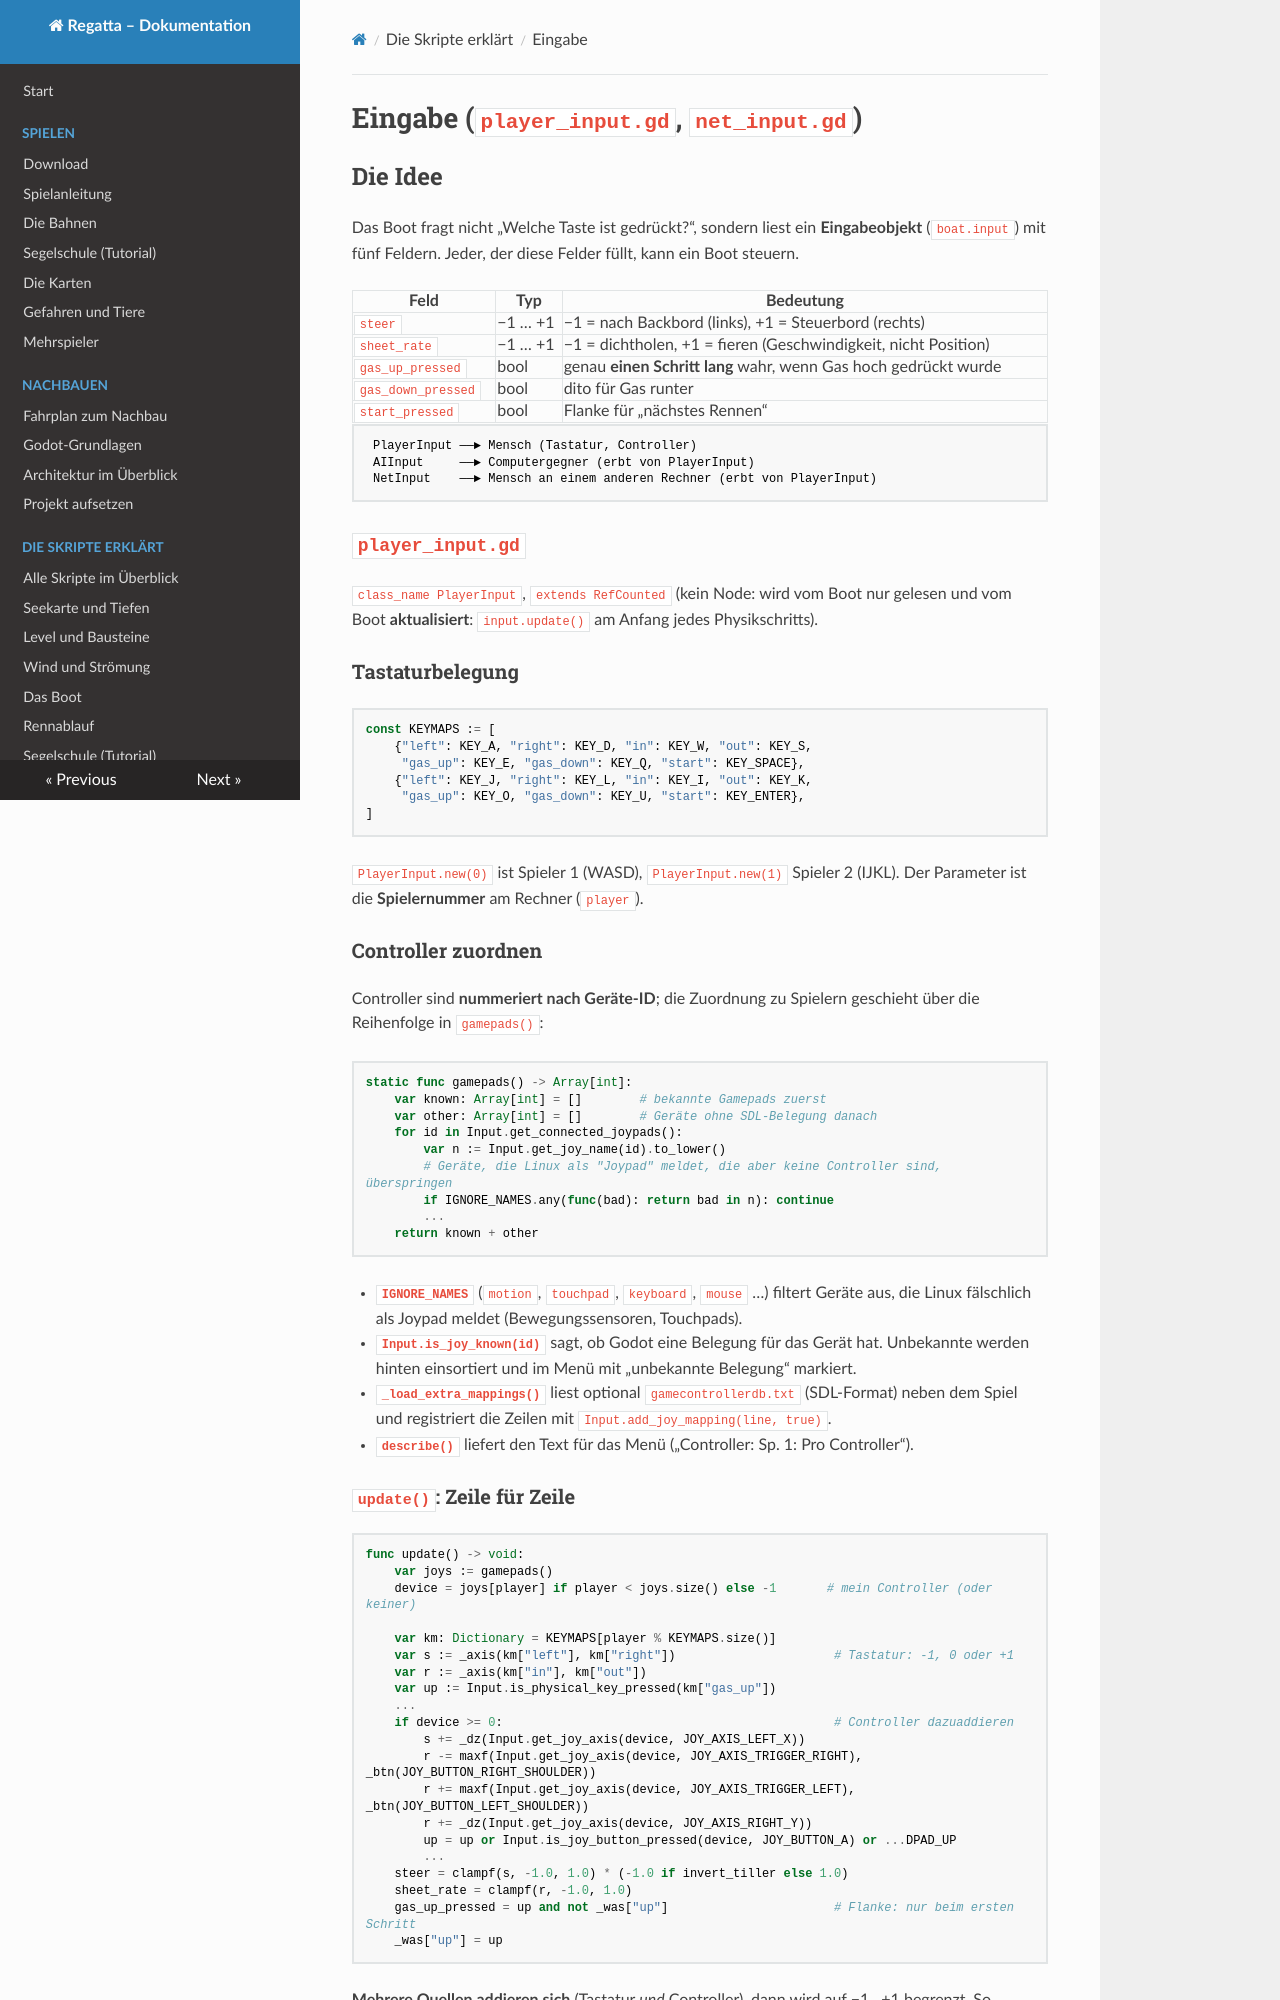

repository: RincewindWizzard/regatta-game · page: skripte/eingabe/index.html · generator: mkdocs

# Eingabe (`player_input.gd`, `net_input.gd`)

## Die Idee

Das Boot fragt nicht „Welche Taste ist gedrückt?“, sondern liest ein **Eingabeobjekt**
(`boat.input`) mit fünf Feldern. Jeder, der diese Felder füllt, kann ein Boot steuern.

| Feld | Typ | Bedeutung |
|---|---|---|
| `steer` | −1 … +1 | −1 = nach Backbord (links), +1 = Steuerbord (rechts) |
| `sheet_rate` | −1 … +1 | −1 = dichtholen, +1 = fieren (Geschwindigkeit, nicht Position) |
| `gas_up_pressed` | bool | genau **einen Schritt lang** wahr, wenn Gas hoch gedrückt wurde |
| `gas_down_pressed` | bool | dito für Gas runter |
| `start_pressed` | bool | Flanke für „nächstes Rennen“ |

```
 PlayerInput ──► Mensch (Tastatur, Controller)
 AIInput     ──► Computergegner (erbt von PlayerInput)
 NetInput    ──► Mensch an einem anderen Rechner (erbt von PlayerInput)
```

## `player_input.gd`

`class_name PlayerInput`, `extends RefCounted` (kein Node: wird vom Boot nur gelesen und
vom Boot **aktualisiert**: `input.update()` am Anfang jedes Physikschritts).

### Tastaturbelegung

```gdscript
const KEYMAPS := [
    {"left": KEY_A, "right": KEY_D, "in": KEY_W, "out": KEY_S,
     "gas_up": KEY_E, "gas_down": KEY_Q, "start": KEY_SPACE},
    {"left": KEY_J, "right": KEY_L, "in": KEY_I, "out": KEY_K,
     "gas_up": KEY_O, "gas_down": KEY_U, "start": KEY_ENTER},
]
```

`PlayerInput.new(0)` ist Spieler 1 (WASD), `PlayerInput.new(1)` Spieler 2 (IJKL). Der Parameter
ist die **Spielernummer** am Rechner (`player`).

### Controller zuordnen

Controller sind **nummeriert nach Geräte-ID**; die Zuordnung zu Spielern geschieht über die
Reihenfolge in `gamepads()`:

```gdscript
static func gamepads() -> Array[int]:
    var known: Array[int] = []        # bekannte Gamepads zuerst
    var other: Array[int] = []        # Geräte ohne SDL-Belegung danach
    for id in Input.get_connected_joypads():
        var n := Input.get_joy_name(id).to_lower()
        # Geräte, die Linux als "Joypad" meldet, die aber keine Controller sind, überspringen
        if IGNORE_NAMES.any(func(bad): return bad in n): continue
        ...
    return known + other
```

* **`IGNORE_NAMES`** (`motion`, `touchpad`, `keyboard`, `mouse` …) filtert Geräte aus, die
  Linux fälschlich als Joypad meldet (Bewegungssensoren, Touchpads).
* **`Input.is_joy_known(id)`** sagt, ob Godot eine Belegung für das Gerät hat. Unbekannte werden
  hinten einsortiert und im Menü mit „unbekannte Belegung“ markiert.
* **`_load_extra_mappings()`** liest optional `gamecontrollerdb.txt` (SDL-Format) neben dem
  Spiel und registriert die Zeilen mit `Input.add_joy_mapping(line, true)`.
* **`describe()`** liefert den Text für das Menü („Controller: Sp. 1: Pro Controller“).
